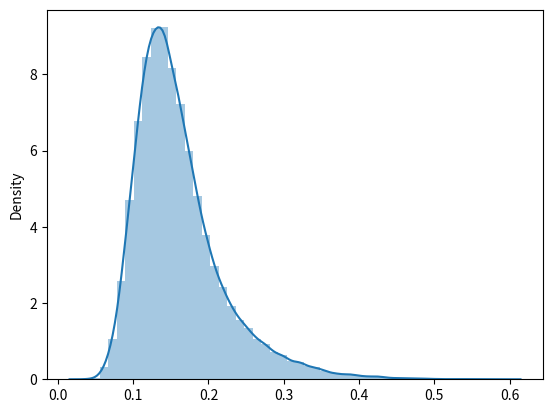

Write the Python code that produced this figure.
from matplotlib import pyplot as plt
import numpy as np
import seaborn as sns

max_ls = []
slope_ls = []
for i in range(100000):
    t = np.linspace(1, 23, 23)
    # x_volts = 1*np.sin(t/(2*np.pi))
    x_volts = np.ones_like(t)

    x_watts = x_volts ** 2
    # Set a target SNR
    target_snr_db = 20
    # Calculate signal power and convert to dB
    sig_avg_watts = np.mean(x_watts)
    sig_avg_db = 10 * np.log10(sig_avg_watts)
    # Calculate noise according to [2] then convert to watts
    noise_avg_db = sig_avg_db - target_snr_db
    noise_avg_watts = 10 ** (noise_avg_db / 10)
    # Generate an sample of white noise
    mean_noise = 0
    noise_volts = np.random.normal(mean_noise, np.sqrt(noise_avg_watts), len(x_watts))
    # Noise up the original signal
    y_volts = x_volts + noise_volts

    # max_ls.append(np.max(y_volts))
    slope_ls.append(np.max(np.gradient(y_volts)))

sns.distplot(slope_ls)
#
# plt.plot(t, y_volts)
plt.show()